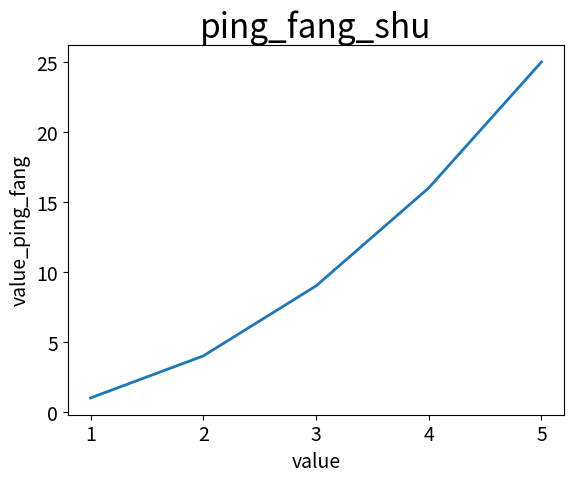

Python code for this plot:
#!/usr/bin/python3
# -*- coding: utf-8 -*-
import matplotlib.pyplot as plt

input_values = [1, 2, 3, 4, 5, ]
squares = [1, 4, 9, 16, 25, ]
fig, ax = plt.subplots()
# 修改标签文字和线条粗细
ax.plot(input_values, squares, linewidth=2)
# 设置图表标题并给坐标轴加标签
ax.set_title("ping_fang_shu", fontsize=24)
ax.set_xlabel("value", fontsize=14)
ax.set_ylabel("value_ping_fang", fontsize=14)

# 设置刻度标记的大小
ax.tick_params(axis='both', labelsize=14)

# 展示图表
plt.show()
